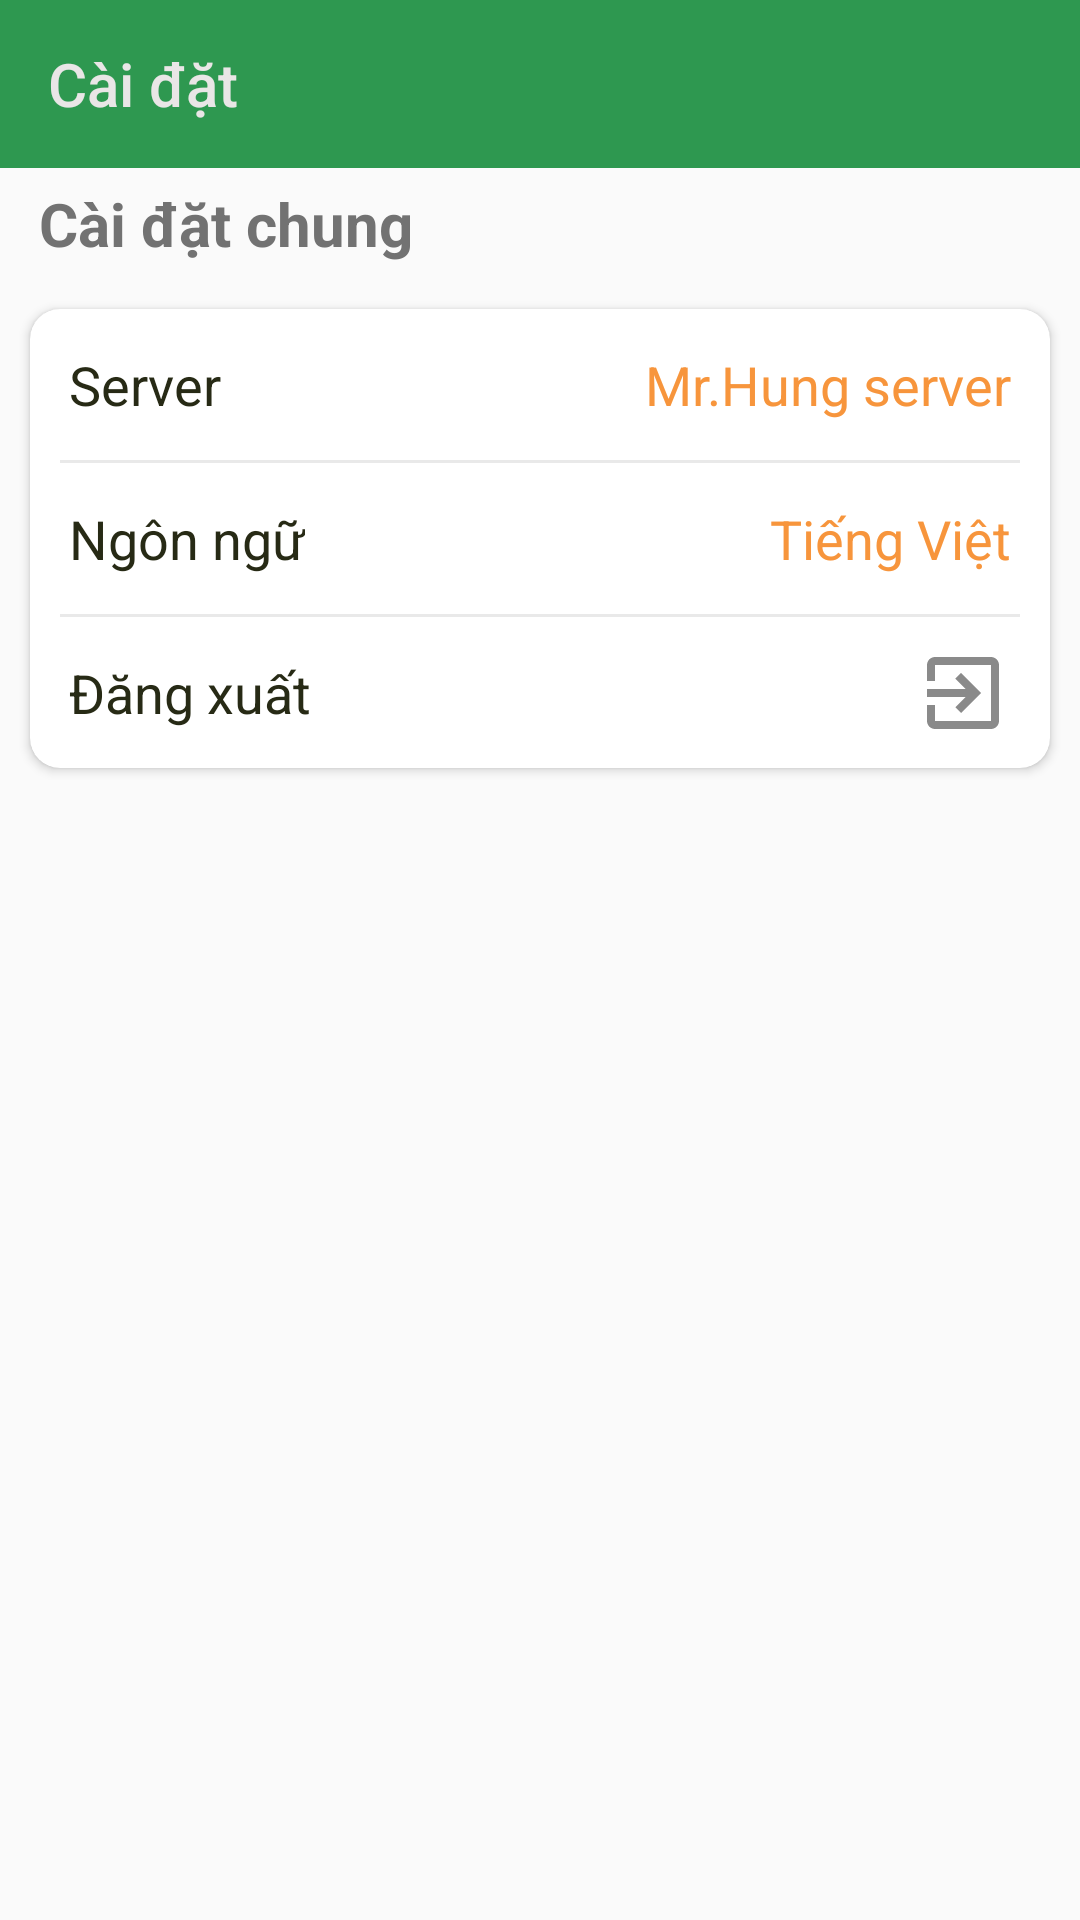

Layout XML and referenced resources for this Android screen:
<!-- AndroidManifest.xml: activity theme AppTheme.NoActionBar -->
<!-- res/layout/activity_settings.xml -->
<?xml version="1.0" encoding="utf-8"?>
<androidx.constraintlayout.widget.ConstraintLayout xmlns:android="http://schemas.android.com/apk/res/android"
    xmlns:app="http://schemas.android.com/apk/res-auto"
    android:id="@+id/container"
    android:layout_width="match_parent"
    android:layout_height="match_parent">


    <androidx.appcompat.widget.Toolbar
        android:id="@+id/toolbar"
        android:layout_width="match_parent"
        android:layout_height="wrap_content"
        android:background="?attr/colorPrimary"
        app:layout_constraintTop_toTopOf="parent"
        app:navigationIcon="@drawable/ic_back_white"
        app:title="@string/settings_toolbar_title"
        app:titleTextColor="@color/colorWhite" />

    <ScrollView
        android:layout_width="match_parent"
        android:layout_height="0dp"
        android:fillViewport="true"
        app:layout_constraintBottom_toBottomOf="parent"
        app:layout_constraintTop_toBottomOf="@+id/toolbar">

        <LinearLayout
            android:layout_width="match_parent"
            android:layout_height="wrap_content"
            android:orientation="vertical">


            <TextView
                android:layout_width="match_parent"
                android:layout_height="wrap_content"
                android:paddingLeft="13dp"
                android:paddingTop="5dp"
                android:paddingBottom="5dp"
                android:text="@string/settings_lbl_gerenal"
                android:textColor="#727272"
                android:textSize="20sp"
                android:textStyle="bold" />

            <androidx.cardview.widget.CardView
                android:id="@+id/card_view2"
                android:layout_width="match_parent"
                android:layout_height="wrap_content"
                android:layout_marginStart="10dp"
                android:layout_marginTop="10dp"
                android:layout_marginEnd="10dp"
                android:layout_marginBottom="10dp"
                app:cardCornerRadius="10dp"
                app:cardElevation="2dp"
                app:layout_constraintTop_toBottomOf="@+id/toolbar">

                <LinearLayout
                    android:layout_width="match_parent"
                    android:layout_height="match_parent"
                    android:orientation="vertical">

                    <androidx.constraintlayout.widget.ConstraintLayout
                        android:id="@+id/setting_server"
                        android:layout_width="match_parent"
                        android:layout_height="wrap_content"
                        android:background="@drawable/ripple_item_background">

                        <TextView
                            android:layout_width="wrap_content"
                            android:layout_height="wrap_content"
                            android:layout_marginStart="13dp"
                            android:layout_marginTop="13dp"
                            android:layout_marginBottom="13dp"
                            android:text="@string/settings_lbl_address_server"
                            android:textColor="@color/colorTextPrimary"
                            android:textSize="18sp"
                            app:layout_constraintBottom_toBottomOf="parent"
                            app:layout_constraintStart_toStartOf="parent"
                            app:layout_constraintTop_toTopOf="parent" />

                        <TextView
                            android:id="@+id/txt_name_server"
                            android:layout_width="wrap_content"
                            android:layout_height="wrap_content"
                            android:layout_marginTop="13dp"
                            android:layout_marginEnd="13dp"
                            android:layout_marginBottom="13dp"
                            android:text="Mr.Hung server"
                            android:textColor="@color/colorAccent"
                            android:textSize="18sp"
                            app:layout_constraintBottom_toBottomOf="parent"
                            app:layout_constraintEnd_toEndOf="parent"
                            app:layout_constraintTop_toTopOf="parent" />
                    </androidx.constraintlayout.widget.ConstraintLayout>

                    <include layout="@layout/layout_line_horizontal" />

                    <androidx.constraintlayout.widget.ConstraintLayout
                        android:id="@+id/setting_language_layout"
                        android:layout_width="match_parent"
                        android:layout_height="wrap_content"
                        android:background="@drawable/ripple_item_background">

                        <TextView
                            android:layout_width="wrap_content"
                            android:layout_height="wrap_content"
                            android:layout_marginStart="13dp"
                            android:layout_marginTop="13dp"
                            android:layout_marginBottom="13dp"
                            android:text="@string/settings_lbl_language"
                            android:textColor="@color/colorTextPrimary"
                            android:textSize="18sp"
                            app:layout_constraintBottom_toBottomOf="parent"
                            app:layout_constraintStart_toStartOf="parent"
                            app:layout_constraintTop_toTopOf="parent" />

                        <TextView
                            android:layout_width="wrap_content"
                            android:layout_height="wrap_content"
                            android:layout_marginTop="13dp"
                            android:layout_marginEnd="13dp"
                            android:layout_marginBottom="13dp"
                            android:text="@string/app_language"
                            android:textColor="@color/colorAccent"
                            android:textSize="18sp"
                            app:layout_constraintBottom_toBottomOf="parent"
                            app:layout_constraintEnd_toEndOf="parent"
                            app:layout_constraintTop_toTopOf="parent" />
                    </androidx.constraintlayout.widget.ConstraintLayout>

                    <include layout="@layout/layout_line_horizontal" />


                    <androidx.constraintlayout.widget.ConstraintLayout
                        android:id="@+id/layout_sign_out"
                        android:layout_width="match_parent"
                        android:layout_height="wrap_content"
                        android:background="@drawable/ripple_item_background">

                        <TextView
                            android:layout_width="wrap_content"
                            android:layout_height="wrap_content"
                            android:layout_marginStart="13dp"
                            android:layout_marginTop="13dp"
                            android:layout_marginBottom="13dp"
                            android:text="@string/settings_lbl_logout"
                            android:textColor="@color/colorTextPrimary"
                            android:textSize="18sp"
                            app:layout_constraintBottom_toBottomOf="parent"
                            app:layout_constraintStart_toStartOf="parent"
                            app:layout_constraintTop_toTopOf="parent" />

                        <ImageView
                            android:layout_width="wrap_content"
                            android:layout_height="wrap_content"
                            android:layout_marginEnd="13dp"
                            android:src="@drawable/ic_exit"
                            app:layout_constraintBottom_toBottomOf="parent"
                            app:layout_constraintEnd_toEndOf="parent"
                            app:layout_constraintTop_toTopOf="parent" />
                    </androidx.constraintlayout.widget.ConstraintLayout>
                </LinearLayout>
            </androidx.cardview.widget.CardView>
        </LinearLayout>
    </ScrollView>
</androidx.constraintlayout.widget.ConstraintLayout>
<!-- res/layout/layout_line_horizontal.xml (included above) -->
<?xml version="1.0" encoding="utf-8"?>
<View xmlns:android="http://schemas.android.com/apk/res/android"
    android:layout_width="match_parent"
    android:layout_height="1dp"
    android:layout_marginStart="10dp"
    android:layout_marginEnd="10dp"
    android:background="#e9e9e9" />
<!-- resources referenced by this layout -->
<resources>
  <color name="colorAccent">#F7953C</color>
  <color name="colorTextPrimary">#272a15</color>
  <color name="colorWhite">#E9E6E6</color>
  <!-- drawable ic_exit (drawable) -->
  <vector android:height="32dp" android:tint="#8A8A8A"
      android:viewportHeight="24.0" android:viewportWidth="24.0"
      android:width="32dp" xmlns:android="http://schemas.android.com/apk/res/android">
      <path android:fillColor="#FF000000" android:pathData="M10.09,15.59L11.5,17l5,-5 -5,-5 -1.41,1.41L12.67,11H3v2h9.67l-2.58,2.59zM19,3H5c-1.11,0 -2,0.9 -2,2v4h2V5h14v14H5v-4H3v4c0,1.1 0.89,2 2,2h14c1.1,0 2,-0.9 2,-2V5c0,-1.1 -0.9,-2 -2,-2z"/>
  </vector>
  <string name="app_language">Tiếng Việt</string>
  <string name="settings_lbl_address_server">Server</string>
  <string name="settings_lbl_gerenal">Cài đặt chung</string>
  <string name="settings_lbl_language">Ngôn ngữ</string>
  <string name="settings_lbl_logout">Đăng xuất</string>
  <string name="settings_toolbar_title">Cài đặt</string>
  <style name="AppTheme.NoActionBar">
          <item name="windowActionBar">false</item>
          <item name="windowNoTitle">true</item>
      </style>
</resources>
